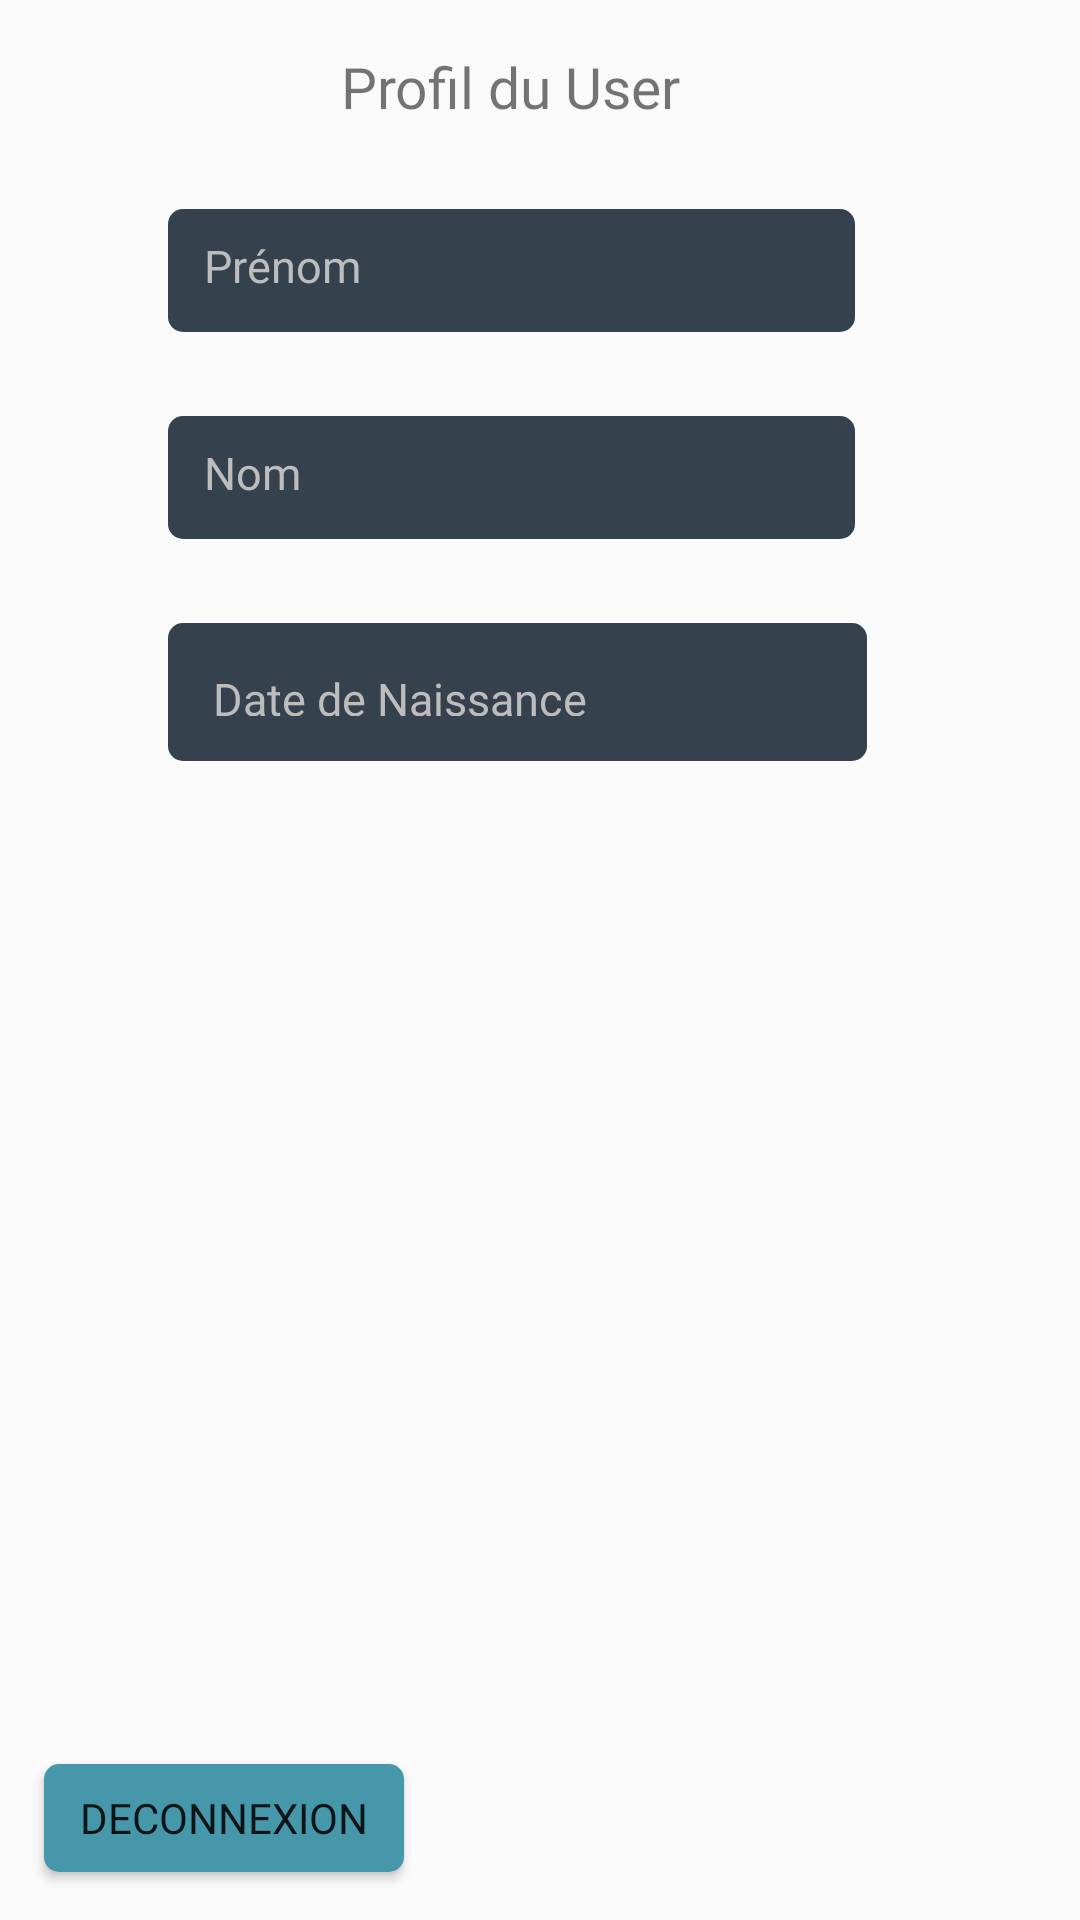

Android layout source for this screen:
<!-- AndroidManifest.xml: application theme AppTheme -->
<!-- res/layout/fragment_profile.xml -->
<?xml version="1.0" encoding="utf-8"?>
<FrameLayout xmlns:android="http://schemas.android.com/apk/res/android"
    xmlns:app="http://schemas.android.com/apk/res-auto"
    xmlns:tools="http://schemas.android.com/tools"
    android:layout_width="match_parent"
    android:layout_height="match_parent"
    tools:context=".Fragment.ProfileFragment">

    <androidx.constraintlayout.widget.ConstraintLayout
        android:layout_width="match_parent"
        android:layout_height="match_parent">

        <EditText
            android:id="@+id/lastNameUser"
            android:layout_width="229dp"
            android:layout_height="41dp"
            android:layout_marginTop="28dp"
            android:background="@drawable/edittext_arrondi"
            android:cursorVisible="false"
            android:ems="10"
            android:focusable="true"
            android:fontFamily="@font/junge"
            android:hint="Prénom"
            android:inputType="textPersonName"
            android:padding="12dp"
            android:textColor="#fff"
            android:textSize="15sp"
            app:layout_constraintEnd_toEndOf="@+id/textView5"
            app:layout_constraintStart_toStartOf="@+id/textView5"
            app:layout_constraintTop_toBottomOf="@+id/textView5"
            tools:ignore="Autofill" />

        <EditText
            android:id="@+id/firstNameUser"
            android:layout_width="229dp"
            android:layout_height="41dp"
            android:layout_marginTop="28dp"
            android:background="@drawable/edittext_arrondi"
            android:cursorVisible="false"
            android:ems="10"
            android:focusable="true"
            android:fontFamily="@font/junge"
            android:hint="Nom"
            android:inputType="textPersonName"
            android:padding="12dp"
            android:textColor="#fff"
            android:textSize="15sp"
            app:layout_constraintEnd_toEndOf="@+id/lastNameUser"
            app:layout_constraintHorizontal_bias="0.0"
            app:layout_constraintStart_toStartOf="@+id/lastNameUser"
            app:layout_constraintTop_toBottomOf="@+id/lastNameUser"
            tools:ignore="Autofill" />

        <TextView
            android:id="@+id/birthdayDateUser"
            android:layout_width="233dp"
            android:layout_height="46dp"
            android:layout_centerHorizontal="true"
            android:layout_marginTop="28dp"
            android:background="@drawable/edittext_arrondi"
            android:ems="10"
            android:fontFamily="@font/junge"
            android:hint="Date de Naissance"
            android:padding="15dp"
            android:textColor="#fff"
            android:textSize="15sp"
            app:layout_constraintEnd_toEndOf="@+id/firstNameUser"
            app:layout_constraintHorizontal_bias="0.0"
            app:layout_constraintStart_toStartOf="@+id/firstNameUser"
            app:layout_constraintTop_toBottomOf="@+id/firstNameUser" />

        <TextView
            android:id="@+id/textView5"
            android:layout_width="wrap_content"
            android:layout_height="wrap_content"
            android:layout_marginTop="16dp"
            android:text="Profil du User"
            android:textSize="19sp"
            android:fontFamily="@font/junge"
            app:layout_constraintEnd_toEndOf="parent"
            app:layout_constraintHorizontal_bias="0.461"
            app:layout_constraintStart_toStartOf="parent"
            app:layout_constraintTop_toTopOf="parent" />

        <Button
            android:id="@+id/button_deconnexion"
            android:layout_width="120dp"
            android:layout_height="36dp"
            android:layout_marginBottom="16dp"
            android:background="@drawable/button_bleu"
            android:fontFamily="@font/junge"
            android:text="Deconnexion"
            app:layout_constraintBottom_toBottomOf="parent"
            app:layout_constraintEnd_toEndOf="parent"
            app:layout_constraintHorizontal_bias="0.061"
            app:layout_constraintStart_toStartOf="parent" />

    </androidx.constraintlayout.widget.ConstraintLayout>


</FrameLayout>
<!-- resources referenced by this layout -->
<resources>
  <!-- drawable button_bleu (drawable) -->
  <?xml version="1.0" encoding="utf-8"?>
  <shape xmlns:android="http://schemas.android.com/apk/res/android"
      android:padding="10dp"
      android:shape="rectangle">
      <solid android:color="@color/colorAccent" />
      <corners
          android:bottomLeftRadius="5dp"
          android:bottomRightRadius="5dp"
          android:topLeftRadius="5dp"
          android:topRightRadius="5dp" />
  </shape>
  <!-- drawable edittext_arrondi (drawable) -->
  <?xml version="1.0" encoding="utf-8"?>
  <shape xmlns:android="http://schemas.android.com/apk/res/android"
      android:padding="10dp"
      android:shape="rectangle">
      <solid android:color="@color/colorPrimary" />
      <corners
          android:bottomLeftRadius="5dp"
          android:bottomRightRadius="5dp"
          android:topLeftRadius="5dp"
          android:topRightRadius="5dp" />
  </shape>
  <style name="AppTheme" parent="Theme.AppCompat.Light.DarkActionBar">
          
          <item name="colorPrimary">@color/colorPrimary</item>
          <item name="colorPrimaryDark">@color/colorPrimaryDark</item>
          <item name="colorAccent">@color/colorAccent</item>
  
          <item name="android:editTextColor">@color/colorPrimaryText</item>
          <item name="android:textColorHint">@color/colorSecondaryText</item>
  
          <item name="android:windowNoTitle">true</item>
  
      </style>
  <color name="colorAccent">#4797AB</color>
  <color name="colorPrimary">#36414E</color>
  <color name="colorPrimaryDark">#262E37</color>
  <color name="colorPrimaryText">#FFFFFF</color>
  <color name="colorSecondaryText">#BDBDBD</color>
</resources>
